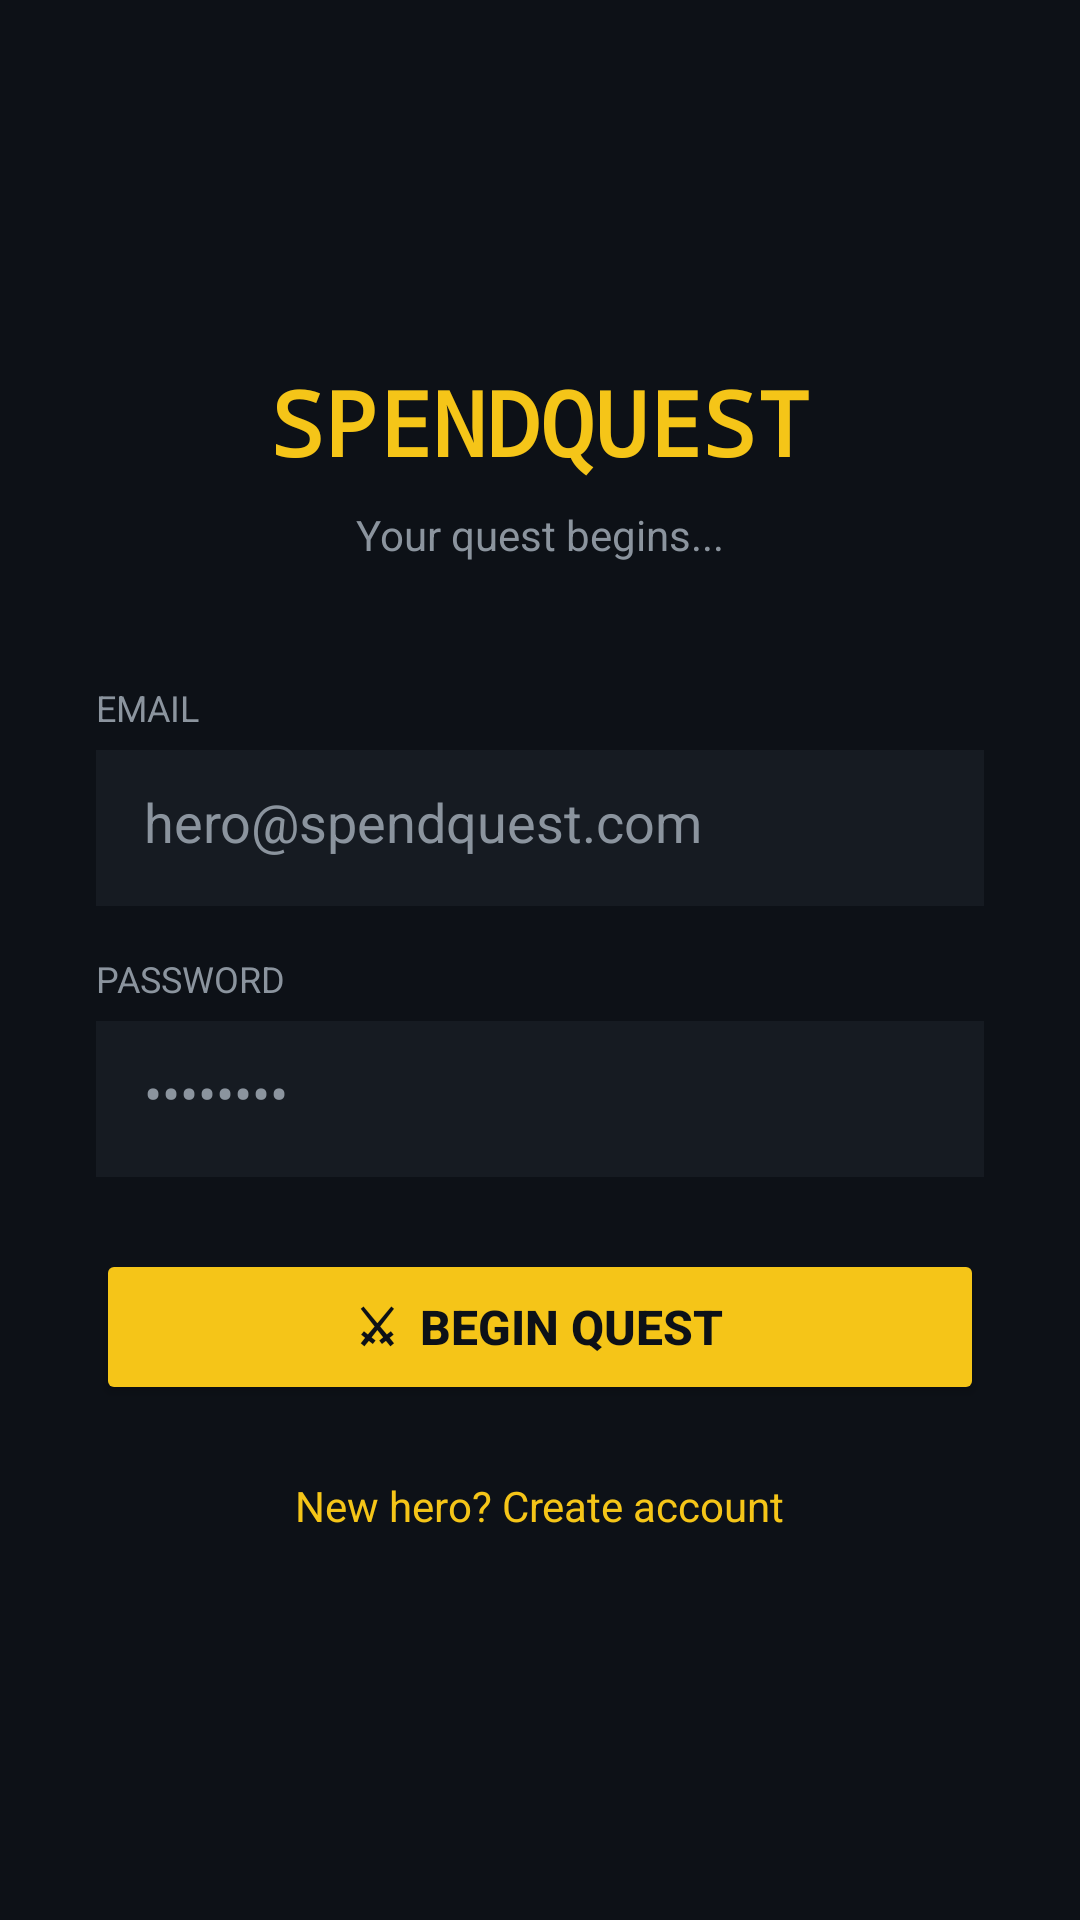

This screen was rendered from an Android layout file. Write that file and the resources it references.
<!-- AndroidManifest.xml: application theme Theme.SpendQuest -->
<!-- res/layout/activity_login.xml -->
<?xml version="1.0" encoding="utf-8"?>
<LinearLayout xmlns:android="http://schemas.android.com/apk/res/android"
    android:layout_width="match_parent"
    android:layout_height="match_parent"
    android:background="@color/bg_dark"
    android:gravity="center"
    android:orientation="vertical"
    android:padding="32dp">

    <TextView
        android:layout_width="wrap_content"
        android:layout_height="wrap_content"
        android:text="SPENDQUEST"
        android:textColor="@color/yellow_primary"
        android:textSize="30sp"
        android:textStyle="bold"
        android:fontFamily="monospace"
        android:layout_marginBottom="8dp"/>

    <TextView
        android:layout_width="wrap_content"
        android:layout_height="wrap_content"
        android:text="Your quest begins..."
        android:textColor="@color/text_grey"
        android:textSize="14sp"
        android:layout_marginBottom="40dp"/>

    <TextView
        android:layout_width="match_parent"
        android:layout_height="wrap_content"
        android:text="EMAIL"
        android:textColor="@color/text_grey"
        android:textSize="12sp"
        android:layout_marginBottom="6dp"/>

    <EditText
        android:id="@+id/etEmail"
        android:layout_width="match_parent"
        android:layout_height="52dp"
        android:hint="hero@spendquest.com"
        android:inputType="textEmailAddress"
        android:textColor="@color/text_white"
        android:textColorHint="@color/text_grey"
        android:background="@color/bg_card"
        android:padding="16dp"
        android:layout_marginBottom="16dp"/>

    <TextView
        android:layout_width="match_parent"
        android:layout_height="wrap_content"
        android:text="PASSWORD"
        android:textColor="@color/text_grey"
        android:textSize="12sp"
        android:layout_marginBottom="6dp"/>

    <EditText
        android:id="@+id/etPassword"
        android:layout_width="match_parent"
        android:layout_height="52dp"
        android:hint="••••••••"
        android:inputType="textPassword"
        android:textColor="@color/text_white"
        android:textColorHint="@color/text_grey"
        android:background="@color/bg_card"
        android:padding="16dp"
        android:layout_marginBottom="24dp"/>

    <Button
        android:id="@+id/btnLogin"
        android:layout_width="match_parent"
        android:layout_height="52dp"
        android:text="⚔  BEGIN QUEST"
        android:textColor="@color/bg_dark"
        android:textStyle="bold"
        android:textSize="16sp"
        android:backgroundTint="@color/yellow_primary"
        android:layout_marginBottom="16dp"/>

    <ProgressBar
        android:id="@+id/progressLogin"
        android:layout_width="wrap_content"
        android:layout_height="wrap_content"
        android:visibility="gone"
        android:layout_marginBottom="16dp"/>

    <TextView
        android:id="@+id/tvRegister"
        android:layout_width="wrap_content"
        android:layout_height="wrap_content"
        android:text="New hero? Create account"
        android:textColor="@color/yellow_primary"
        android:textSize="14sp"
        android:padding="8dp"/>
</LinearLayout>
<!-- resources referenced by this layout -->
<resources>
  <color name="bg_card">#161B22</color>
  <color name="bg_dark">#0D1117</color>
  <color name="text_grey">#8B949E</color>
  <color name="text_white">#FFFFFF</color>
  <color name="yellow_primary">#F5C518</color>
  <style name="Theme.SpendQuest" parent="Base.Theme.SpendQuest" />
  <style name="Base.Theme.SpendQuest" parent="Theme.Material3.DayNight.NoActionBar">
          
          
      </style>
</resources>
